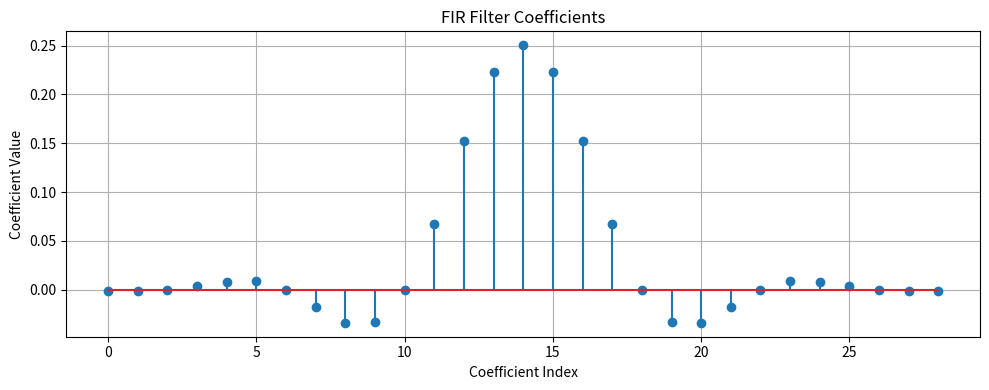
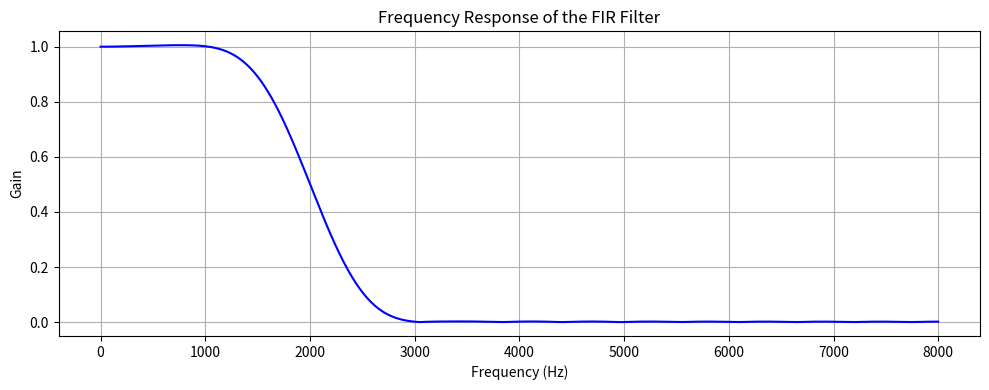

The matplotlib source for these figures, in order:
import numpy as np
import matplotlib.pyplot as plt
from scipy.signal import freqz

# FIR filter coefficients
fir_coeffs = np.array([
    -0.0018225230, -0.0015879294, 0.0000000000, +0.0036977508, +0.0080754303,
    +0.0085302217, -0.0000000000, -0.0173976984, -0.0341458607, -0.0333591565,
    +0.0000000000, +0.0676308395, +0.1522061835, +0.2229246956, +0.2504960933,
    +0.2229246956, +0.1522061835, +0.0676308395, +0.0000000000, -0.0333591565,
    -0.0341458607, -0.0173976984, -0.0000000000, +0.0085302217, +0.0080754303,
    +0.0036977508, +0.0000000000, -0.0015879294, -0.0018225230
])

# Plot the FIR filter coefficients
plt.figure(figsize=(10, 4))
plt.stem(fir_coeffs)
plt.title("FIR Filter Coefficients")
plt.xlabel("Coefficient Index")
plt.ylabel("Coefficient Value")
plt.grid(True)
plt.tight_layout()
plt.show()

# Compute and plot the frequency response of the filter
w, h = freqz(fir_coeffs, worN=8000)
plt.figure(figsize=(10, 4))
plt.plot(0.5 * 16000 * w / np.pi, np.abs(h), 'b') 
plt.title("Frequency Response of the FIR Filter")
plt.xlabel("Frequency (Hz)")
plt.ylabel("Gain")
plt.grid(True)
plt.tight_layout()
plt.show()
